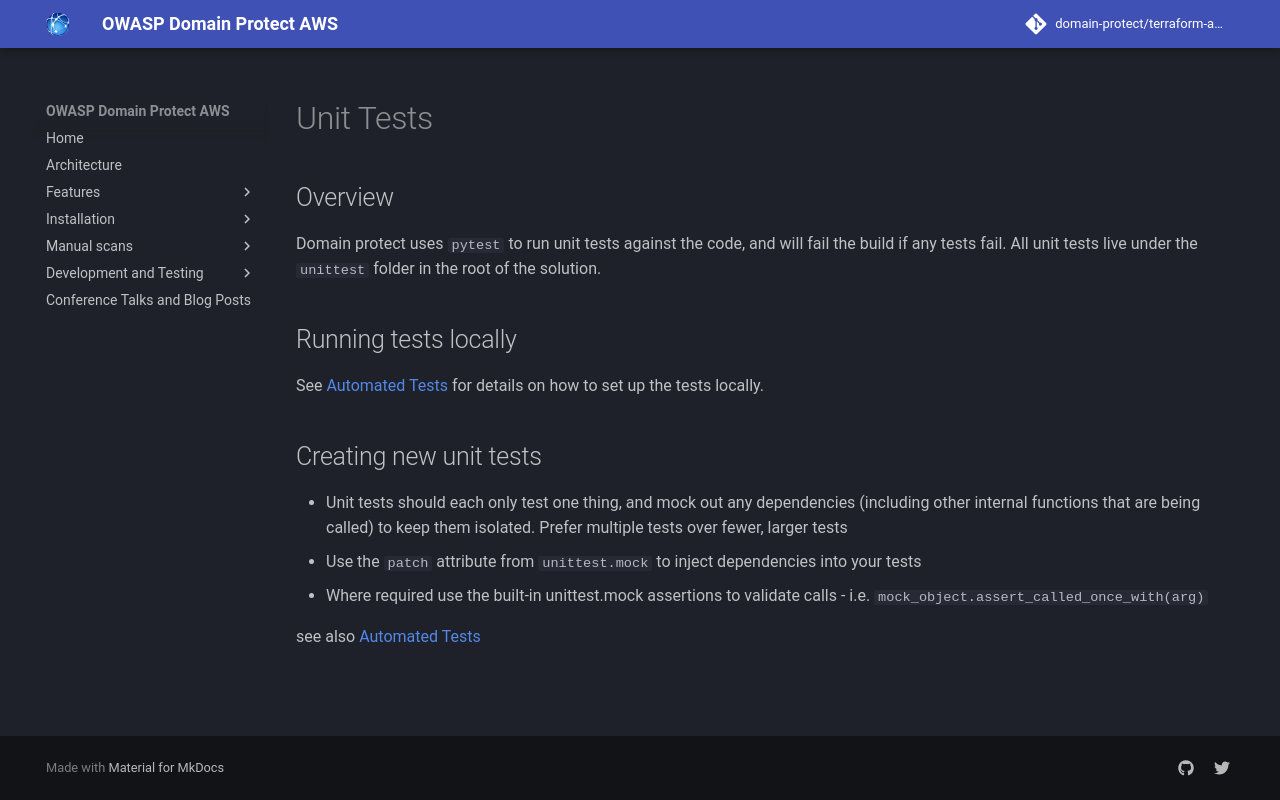

repository: domain-protect/terraform-aws-domain-protect · page: unit-tests/index.html · generator: mkdocs

# Unit Tests

## Overview

Domain protect uses `pytest` to run unit tests against the code, and will fail the build if any tests fail.  All unit tests live under the `unittest` folder in the root of the solution.

## Running tests locally

See [Automated Tests](automated-tests.md) for details on how to set up the tests locally.

## Creating new unit tests

* Unit tests should each only test one thing, and mock out any dependencies (including other internal functions that are being called) to keep them isolated.  Prefer multiple tests over fewer, larger tests
* Use the `patch` attribute from `unittest.mock` to inject dependencies into your tests
* Where required use the built-in unittest.mock assertions to validate calls - i.e. `mock_object.assert_called_once_with(arg)`


see also [Automated Tests](automated-tests.md)
